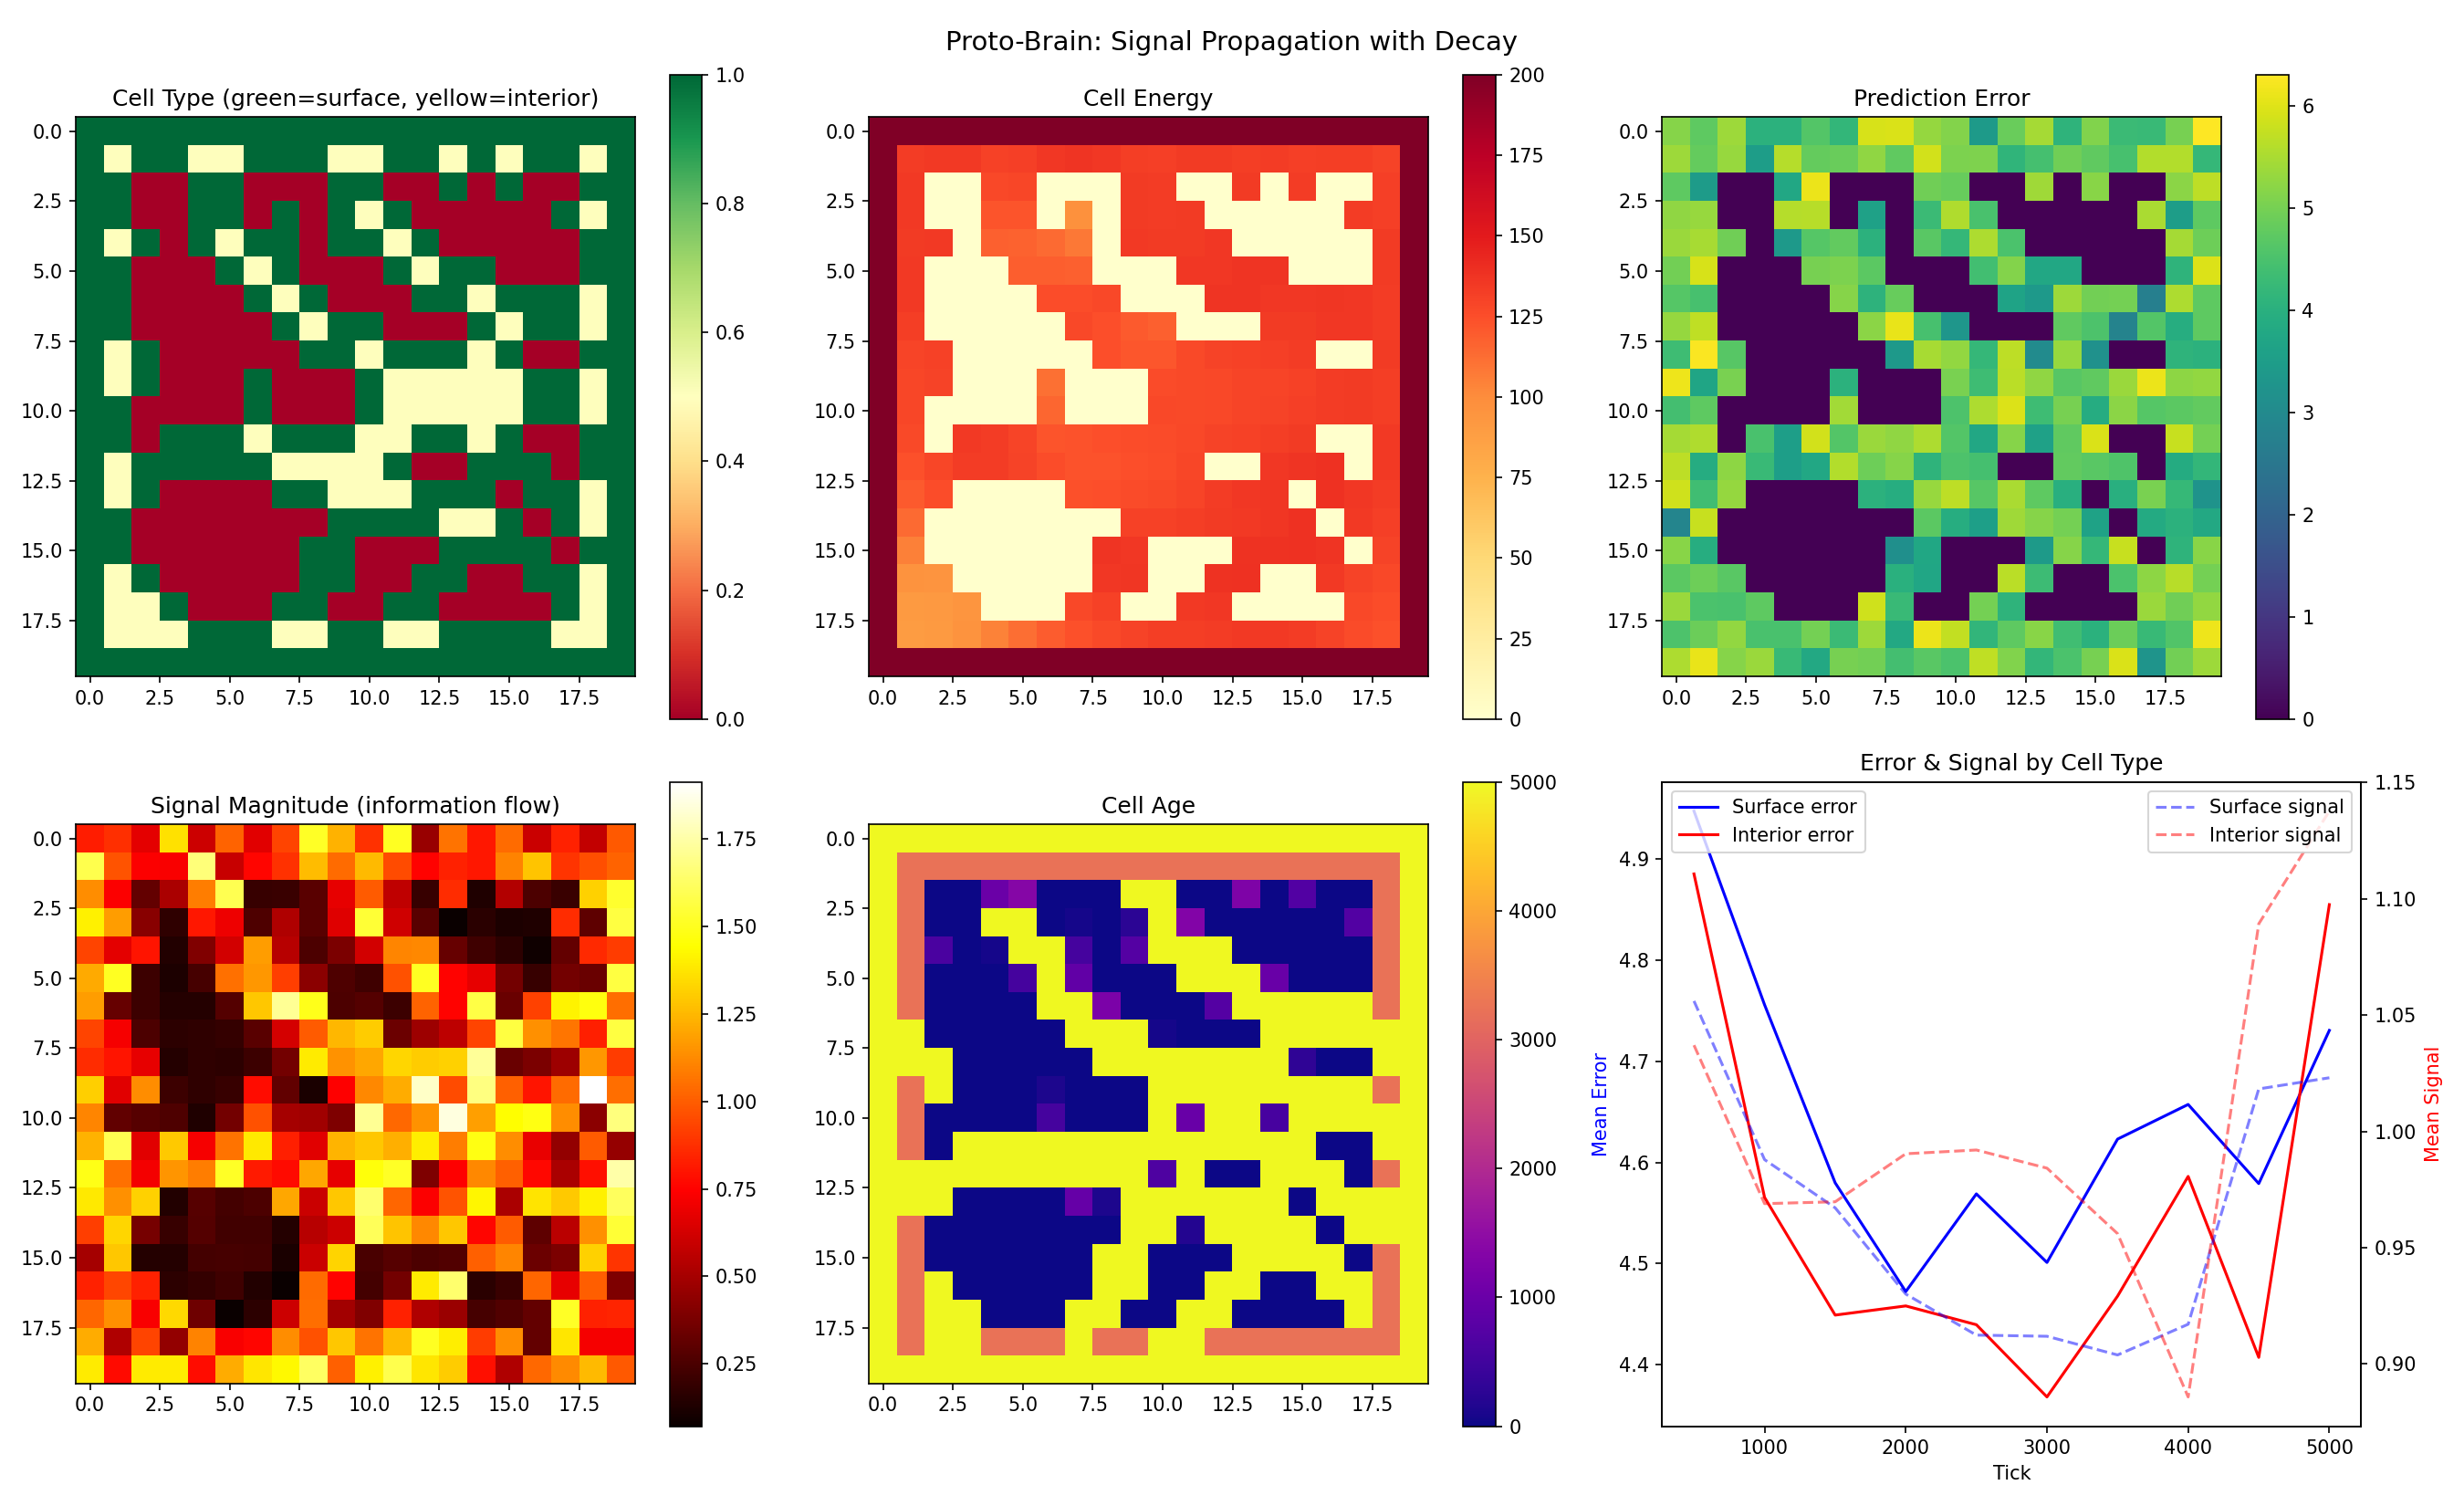

Source code (Python):
#!/usr/bin/env python3
"""
PROTO-BRAIN EXPERIMENT: Information bottlenecks + signal propagation.

Cells now broadcast prediction error as multi-channel signals.
Signals decay per hop (×0.9), creating information locality.
Cells that relay signals extend information range — evolution favors this.

Question: do we see signal corridors, integration hubs, sensor layers?
Does centralized prediction emerge from distributed cells?

Config:
  env_dim  = 8   (environment observation)
  signal_dim = 4  (signal channels — information bottleneck)
  observation_dim = 12  (env + signals → model input)
  signal_hop_decay = 0.9 (multiplicative decay per hop)

Grid: 20×20, spatial gradient ON (center = structured, edges = noisy).
Start: seed full grid (focus on signal emergence, not growth).
"""

import numpy as np
import matplotlib
matplotlib.use('Agg')
import matplotlib.pyplot as plt
from ultron.tissue import Tissue

CONFIG = {
    # Dimensions: env (8) + signal (4) = observation (12)
    'env_dim': 8,
    'signal_dim': 4,
    'observation_dim': 12,

    # Energy
    'starting_energy': 150.0,
    'energy_capacity': 200.0,
    'consumption_rate': 0.08,
    'extraction_factor': 0.60,
    'update_cost_factor': 0.015,
    'learning_rate': 0.05,
    'birth_trait_variation': 0.02,

    # Spatial gradient: center structured, edges noisy
    # This makes information VALUABLE — predicting edges requires relay from center
    'base_signal_ratio': 0.55,
    'spatial_gradient': 0.20,

    # Signal propagation
    'signal_hop_decay': 0.9,
    'signal_emission_strength': 0.3,

    # Energy sharing
    'energy_leak_rate': 0.03,

    # Cell lifecycle
    'division_energy_threshold': 140.0,
    'division_cost': 30.0,
    'cell_mutation_rate': 0.005,
    'apoptosis_threshold': 3.0,
    'apoptosis_streak': 500,
}

TICKS = 5000
GRID = 20
np.random.seed(42)

tissue = Tissue(GRID, GRID, CONFIG)
tissue.seed_full()

print(f'PROTO-BRAIN: Signal propagation with decay ({GRID}x{GRID})', flush=True)
print(f'env_dim={CONFIG["env_dim"]}, signal_dim={CONFIG["signal_dim"]}, '
      f'obs_dim={CONFIG["observation_dim"]}', flush=True)
print(f'signal_hop_decay={CONFIG["signal_hop_decay"]}, '
      f'emission_strength={CONFIG["signal_emission_strength"]}', flush=True)
print(f'Ticks: {TICKS}', flush=True)
print(flush=True)

history = []

for t in range(TICKS):
    tissue.step()

    if (t + 1) % 500 == 0:
        s = tissue.snapshot()

        # Count surface vs interior
        n_surface = n_interior = 0
        for r in range(GRID):
            for c in range(GRID):
                cell = tissue.grid[r][c]
                if cell is not None and cell.is_alive:
                    if cell.is_surface:
                        n_surface += 1
                    else:
                        n_interior += 1

        # Signal statistics per cell type
        sig_mag = tissue.get_signal_magnitude_map()
        occ = tissue.get_occupancy_map()
        err = tissue.get_error_map()

        # Surface vs interior signal & error
        surf_sig = []
        int_sig = []
        surf_err = []
        int_err = []
        for r in range(GRID):
            for c in range(GRID):
                cell = tissue.grid[r][c]
                if cell is not None and cell.is_alive:
                    if cell.is_surface:
                        surf_sig.append(sig_mag[r, c])
                        surf_err.append(err[r, c])
                    else:
                        int_sig.append(sig_mag[r, c])
                        int_err.append(err[r, c])

        history.append({
            'tick': t + 1,
            'cells': s['cell_count'],
            'surface': n_surface,
            'interior': n_interior,
            'mean_energy': s.get('mean_energy', 0),
            'mean_error': s.get('mean_error', 0),
            'signal_max': s.get('signal_max', 0),
            'signal_mean': s.get('signal_mean', 0),
            'surf_sig': np.mean(surf_sig) if surf_sig else 0,
            'int_sig': np.mean(int_sig) if int_sig else 0,
            'surf_err': np.mean(surf_err) if surf_err else 0,
            'int_err': np.mean(int_err) if int_err else 0,
            'births': s['births'],
            'deaths': s['deaths'],
        })

        print(f't={t+1:5d}: cells={s["cell_count"]:3d} '
              f'(S={n_surface:3d} I={n_interior:3d}), '
              f'E={s.get("mean_energy",0):5.1f}, '
              f'err={s.get("mean_error",0):.3f}, '
              f'sig_max={s.get("signal_max",0):.3f}, '
              f'sig_S={np.mean(surf_sig) if surf_sig else 0:.3f} '
              f'sig_I={np.mean(int_sig) if int_sig else 0:.3f}',
              flush=True)

    if tissue.cell_count == 0:
        print('EXTINCT', flush=True)
        break

# === Final spatial maps ===
energy_map = tissue.get_energy_map()
error_map = tissue.get_error_map()
occupancy = tissue.get_occupancy_map()
signal_map = tissue.get_signal_magnitude_map()

surface_map = np.zeros((GRID, GRID))
age_map = np.zeros((GRID, GRID))

for r in range(GRID):
    for c in range(GRID):
        cell = tissue.grid[r][c]
        if cell is not None and cell.is_alive:
            surface_map[r, c] = 1.0 if cell.is_surface else 0.5
            age_map[r, c] = cell.age

# === Print maps ===
print(flush=True)
print('=== OCCUPANCY (S=surface, I=interior, .=empty) ===', flush=True)
for r in range(GRID):
    row_str = ''
    for c in range(GRID):
        cell = tissue.grid[r][c]
        if cell is None or not cell.is_alive:
            row_str += '. '
        elif cell.is_surface:
            row_str += 'S '
        else:
            row_str += 'I '
    print(row_str, flush=True)

print(flush=True)
print('=== SIGNAL MAGNITUDE (higher = more information flowing) ===', flush=True)
for r in range(GRID):
    vals = []
    for c in range(GRID):
        if occupancy[r, c] > 0:
            vals.append(f'{signal_map[r,c]:4.2f}')
        else:
            vals.append('  . ')
    print(' '.join(vals), flush=True)

print(flush=True)
print('=== ERROR MAP ===', flush=True)
for r in range(GRID):
    vals = []
    for c in range(GRID):
        if occupancy[r, c] > 0:
            vals.append(f'{error_map[r,c]:4.2f}')
        else:
            vals.append('  . ')
    print(' '.join(vals), flush=True)

# === Signal flow analysis ===
print(flush=True)
print('=== SIGNAL FLOW ANALYSIS ===', flush=True)

# Find cells with highest signal reception (potential integration hubs)
alive_cells = []
for r in range(GRID):
    for c in range(GRID):
        cell = tissue.grid[r][c]
        if cell is not None and cell.is_alive:
            alive_cells.append((r, c, signal_map[r, c], error_map[r, c],
                                cell.is_surface, cell.energy))

alive_cells.sort(key=lambda x: x[2], reverse=True)
print(f'Top 10 signal receivers (potential hubs):', flush=True)
print(f'  {"pos":>8s}  {"sig_mag":>7s}  {"error":>7s}  {"type":>7s}  {"energy":>7s}', flush=True)
for r, c, sig, err_val, is_surf, eng in alive_cells[:10]:
    cell_type = 'SURF' if is_surf else 'INT'
    print(f'  ({r:2d},{c:2d})  {sig:7.3f}  {err_val:7.3f}  {cell_type:>7s}  {eng:7.1f}', flush=True)

# Radial signal profile
print(flush=True)
print('=== RADIAL PROFILES (distance from center) ===', flush=True)
cr, cc = GRID / 2.0, GRID / 2.0
radial_bins = {}
for r in range(GRID):
    for c in range(GRID):
        cell = tissue.grid[r][c]
        if cell is not None and cell.is_alive:
            dist = int(np.sqrt((r - cr)**2 + (c - cc)**2))
            if dist not in radial_bins:
                radial_bins[dist] = {'sig': [], 'err': [], 'energy': []}
            radial_bins[dist]['sig'].append(signal_map[r, c])
            radial_bins[dist]['err'].append(error_map[r, c])
            radial_bins[dist]['energy'].append(energy_map[r, c])

print(f'  {"dist":>4s}  {"n":>3s}  {"signal":>7s}  {"error":>7s}  {"energy":>7s}', flush=True)
for d in sorted(radial_bins.keys()):
    b = radial_bins[d]
    print(f'  {d:4d}  {len(b["sig"]):3d}  '
          f'{np.mean(b["sig"]):7.3f}  {np.mean(b["err"]):7.3f}  '
          f'{np.mean(b["energy"]):7.1f}', flush=True)

# === Plots ===
fig, axes = plt.subplots(2, 3, figsize=(18, 11))
fig.suptitle('Proto-Brain: Signal Propagation with Decay', fontsize=14)

im0 = axes[0, 0].imshow(surface_map, cmap='RdYlGn', vmin=0, vmax=1, aspect='equal')
axes[0, 0].set_title('Cell Type (green=surface, yellow=interior)')
plt.colorbar(im0, ax=axes[0, 0])

im1 = axes[0, 1].imshow(energy_map, cmap='YlOrRd', aspect='equal')
axes[0, 1].set_title('Cell Energy')
plt.colorbar(im1, ax=axes[0, 1])

im2 = axes[0, 2].imshow(error_map, cmap='viridis', aspect='equal')
axes[0, 2].set_title('Prediction Error')
plt.colorbar(im2, ax=axes[0, 2])

im3 = axes[1, 0].imshow(signal_map, cmap='hot', aspect='equal')
axes[1, 0].set_title('Signal Magnitude (information flow)')
plt.colorbar(im3, ax=axes[1, 0])

im4 = axes[1, 1].imshow(age_map, cmap='plasma', aspect='equal')
axes[1, 1].set_title('Cell Age')
plt.colorbar(im4, ax=axes[1, 1])

# Timeline: signal and error
if history:
    ticks_h = [h['tick'] for h in history]
    ax5 = axes[1, 2]
    ax5.plot(ticks_h, [h['surf_err'] for h in history], 'b-', label='Surface error')
    ax5.plot(ticks_h, [h['int_err'] for h in history], 'r-', label='Interior error')
    ax5.set_xlabel('Tick')
    ax5.set_ylabel('Mean Error', color='b')
    ax5.legend(loc='upper left')
    ax5b = ax5.twinx()
    ax5b.plot(ticks_h, [h['surf_sig'] for h in history], 'b--', alpha=0.5, label='Surface signal')
    ax5b.plot(ticks_h, [h['int_sig'] for h in history], 'r--', alpha=0.5, label='Interior signal')
    ax5b.set_ylabel('Mean Signal', color='r')
    ax5b.legend(loc='upper right')
    ax5.set_title('Error & Signal by Cell Type')

plt.tight_layout()
plt.savefig('proto_brain.png', dpi=150)
print(f'\nPlot saved: proto_brain.png', flush=True)
